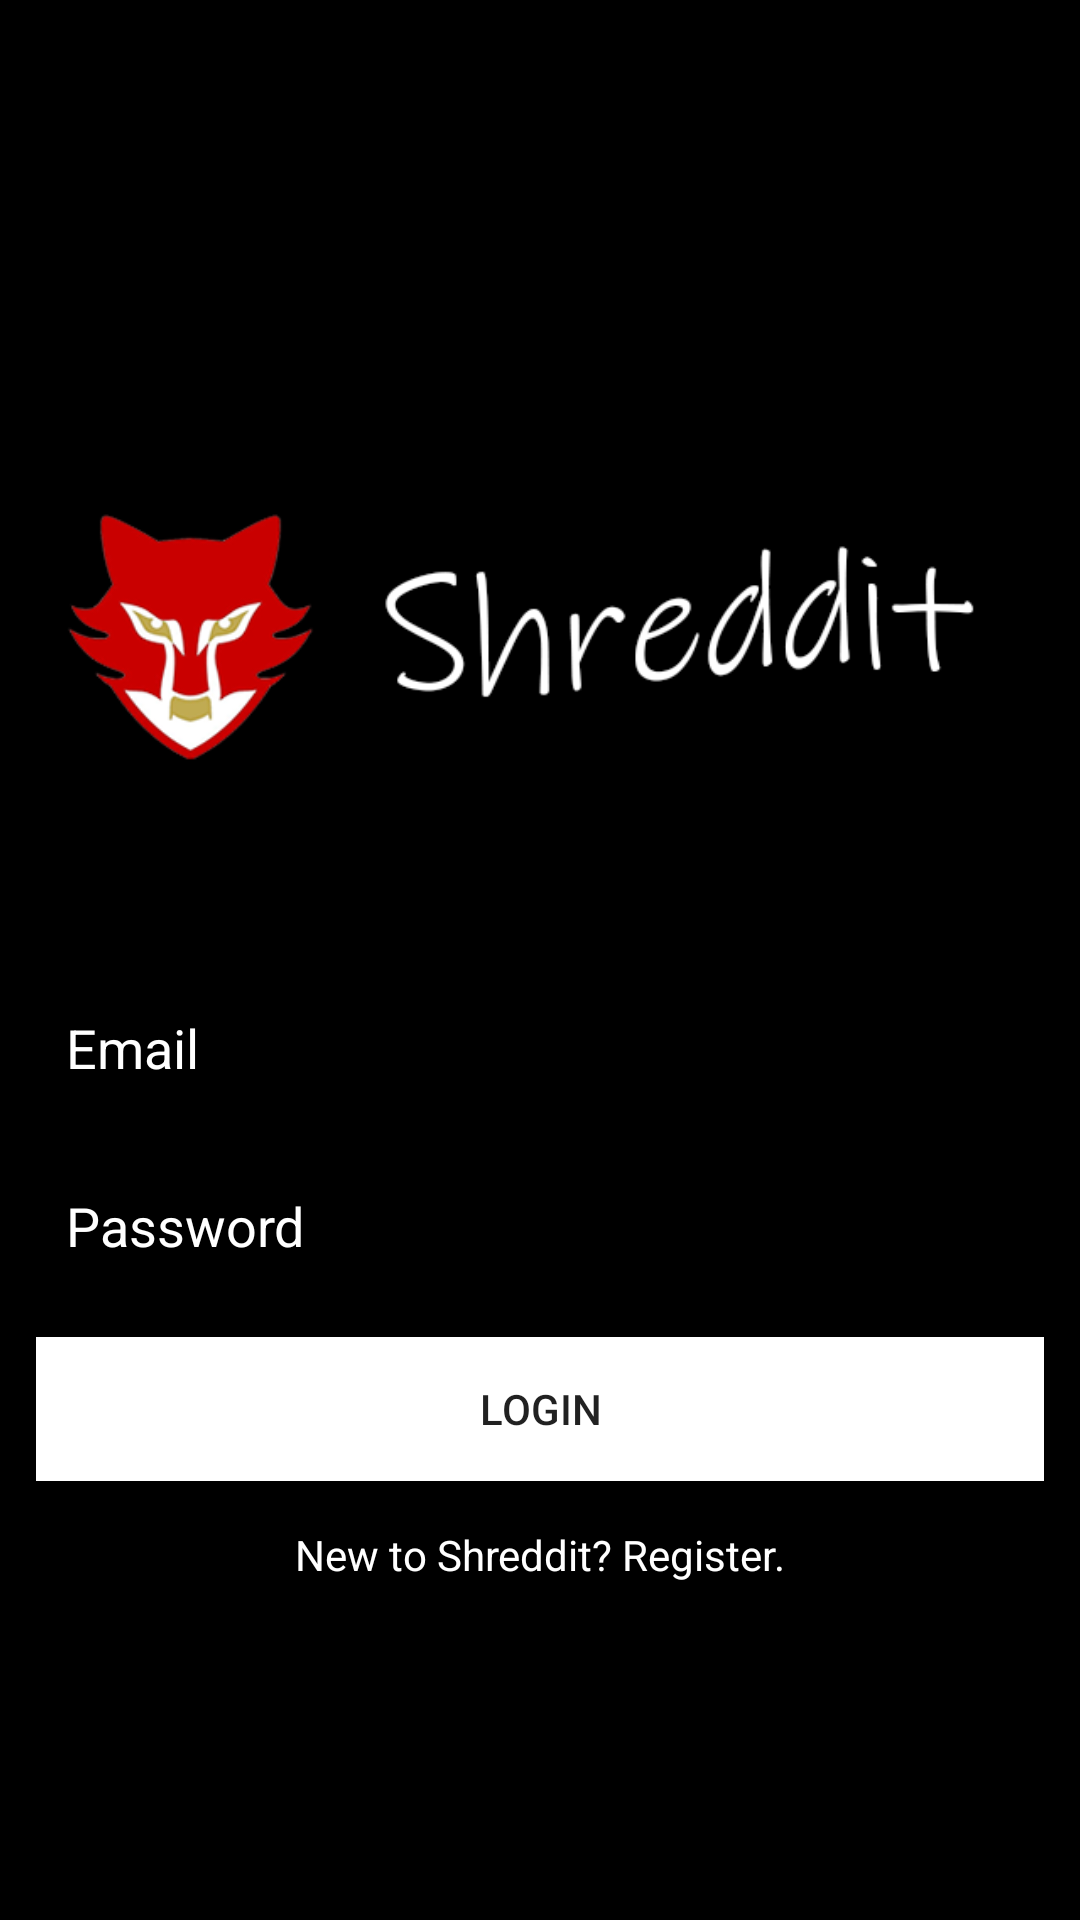

Layout XML and referenced resources for this Android screen:
<!-- AndroidManifest.xml: application theme Theme.Shreddit -->
<!-- res/layout/fragment_login.xml -->
<?xml version="1.0" encoding="utf-8"?>
<FrameLayout xmlns:android="http://schemas.android.com/apk/res/android"
    xmlns:tools="http://schemas.android.com/tools"
    android:layout_width="match_parent"
    android:layout_height="match_parent"
    tools:context=".Views.Initial.LoginFragment"
    android:background="@color/black">

    <androidx.constraintlayout.widget.ConstraintLayout xmlns:android="http://schemas.android.com/apk/res/android"
        xmlns:app="http://schemas.android.com/apk/res-auto"
        xmlns:tools="http://schemas.android.com/tools"
        android:layout_width="match_parent"
        android:layout_height="match_parent"
        tools:context=".LoginFragment"
        android:id="@+id/parentLayout">

        <LinearLayout
            android:layout_width="match_parent"
            android:layout_height="match_parent"
            android:gravity="center"
            android:orientation="vertical"
            android:padding="12dp"
            app:layout_constraintBottom_toBottomOf="parent"
            app:layout_constraintEnd_toEndOf="parent"
            app:layout_constraintStart_toStartOf="parent"
            app:layout_constraintTop_toTopOf="parent">

            <ImageView
                android:id="@+id/imageView"
                android:layout_width="wrap_content"
                android:layout_height="200dp"
                app:srcCompat="@drawable/logo_dark" />

            <EditText
                android:id="@+id/emailTxtLogin"
                android:layout_width="match_parent"
                android:layout_height="wrap_content"
                android:layout_marginTop="15dp"
                android:ems="10"
                android:hint="Email"
                android:inputType="textEmailAddress"
                android:padding="10dp"
                android:textColor="@color/white"
                android:background="@color/grey_900"
                android:textColorHint="@color/white"/>

            <EditText
                android:id="@+id/passwordTxtLogin"
                android:layout_width="match_parent"
                android:layout_height="wrap_content"
                android:layout_marginTop="15dp"
                android:ems="10"
                android:hint="Password"
                android:inputType="textPassword"
                android:padding="10dp"
                android:textColor="@color/white"
                android:background="@color/grey_900"
                android:textColorHint="@color/white"/>

            <Button
                android:id="@+id/loginButton"
                android:layout_width="match_parent"
                android:layout_height="wrap_content"
                android:layout_marginTop="15dp"
                android:background="@color/design_default_color_on_primary"
                android:padding="10dp"
                android:text="@string/login_fragment_label" />

            <TextView
                android:id="@+id/registerUserTxt"
                android:layout_width="wrap_content"
                android:layout_height="wrap_content"
                android:layout_marginTop="15dp"
                android:text="@string/new_to_shreddit_text"
                android:textColor="@color/white"/>
        </LinearLayout>

    </androidx.constraintlayout.widget.ConstraintLayout>
    <ProgressBar
        android:id="@+id/progressBar"
        android:layout_width="150dp"
        android:layout_height="150dp"
        android:layout_gravity="center"
        android:indeterminateTint="@color/orange_700"
        android:indeterminateTintMode="src_in"
        android:visibility="gone"
        />

</FrameLayout>
<!-- resources referenced by this layout -->
<resources>
  <color name="black">#FF000000</color>
  <color name="orange_700">#BF360C</color>
  <color name="white">#FFFFFFFF</color>
  <!-- drawable logo_dark: png bitmap (drawable, 30790 bytes) -->
  <string name="login_fragment_label">Login</string>
  <string name="new_to_shreddit_text">New to Shreddit? Register.</string>
  <style name="Theme.Shreddit" parent="Theme.MaterialComponents.DayNight.NoActionBar">
          
          <item name="colorPrimary">@color/orange_500</item>
          <item name="colorPrimaryVariant">@color/orange_700</item>
          <item name="colorOnPrimary">@color/white</item>
          
          <item name="colorSecondary">@color/teal_200</item>
          <item name="colorSecondaryVariant">@color/teal_700</item>
          <item name="colorOnSecondary">@color/black</item>
          
          <item name="android:statusBarColor" tools:targetApi="l">?attr/colorPrimaryVariant</item>
          
      </style>
  <color name="orange_500">#E64A19</color>
  <color name="teal_200">#FF03DAC5</color>
  <color name="teal_700">#FF018786</color>
</resources>
